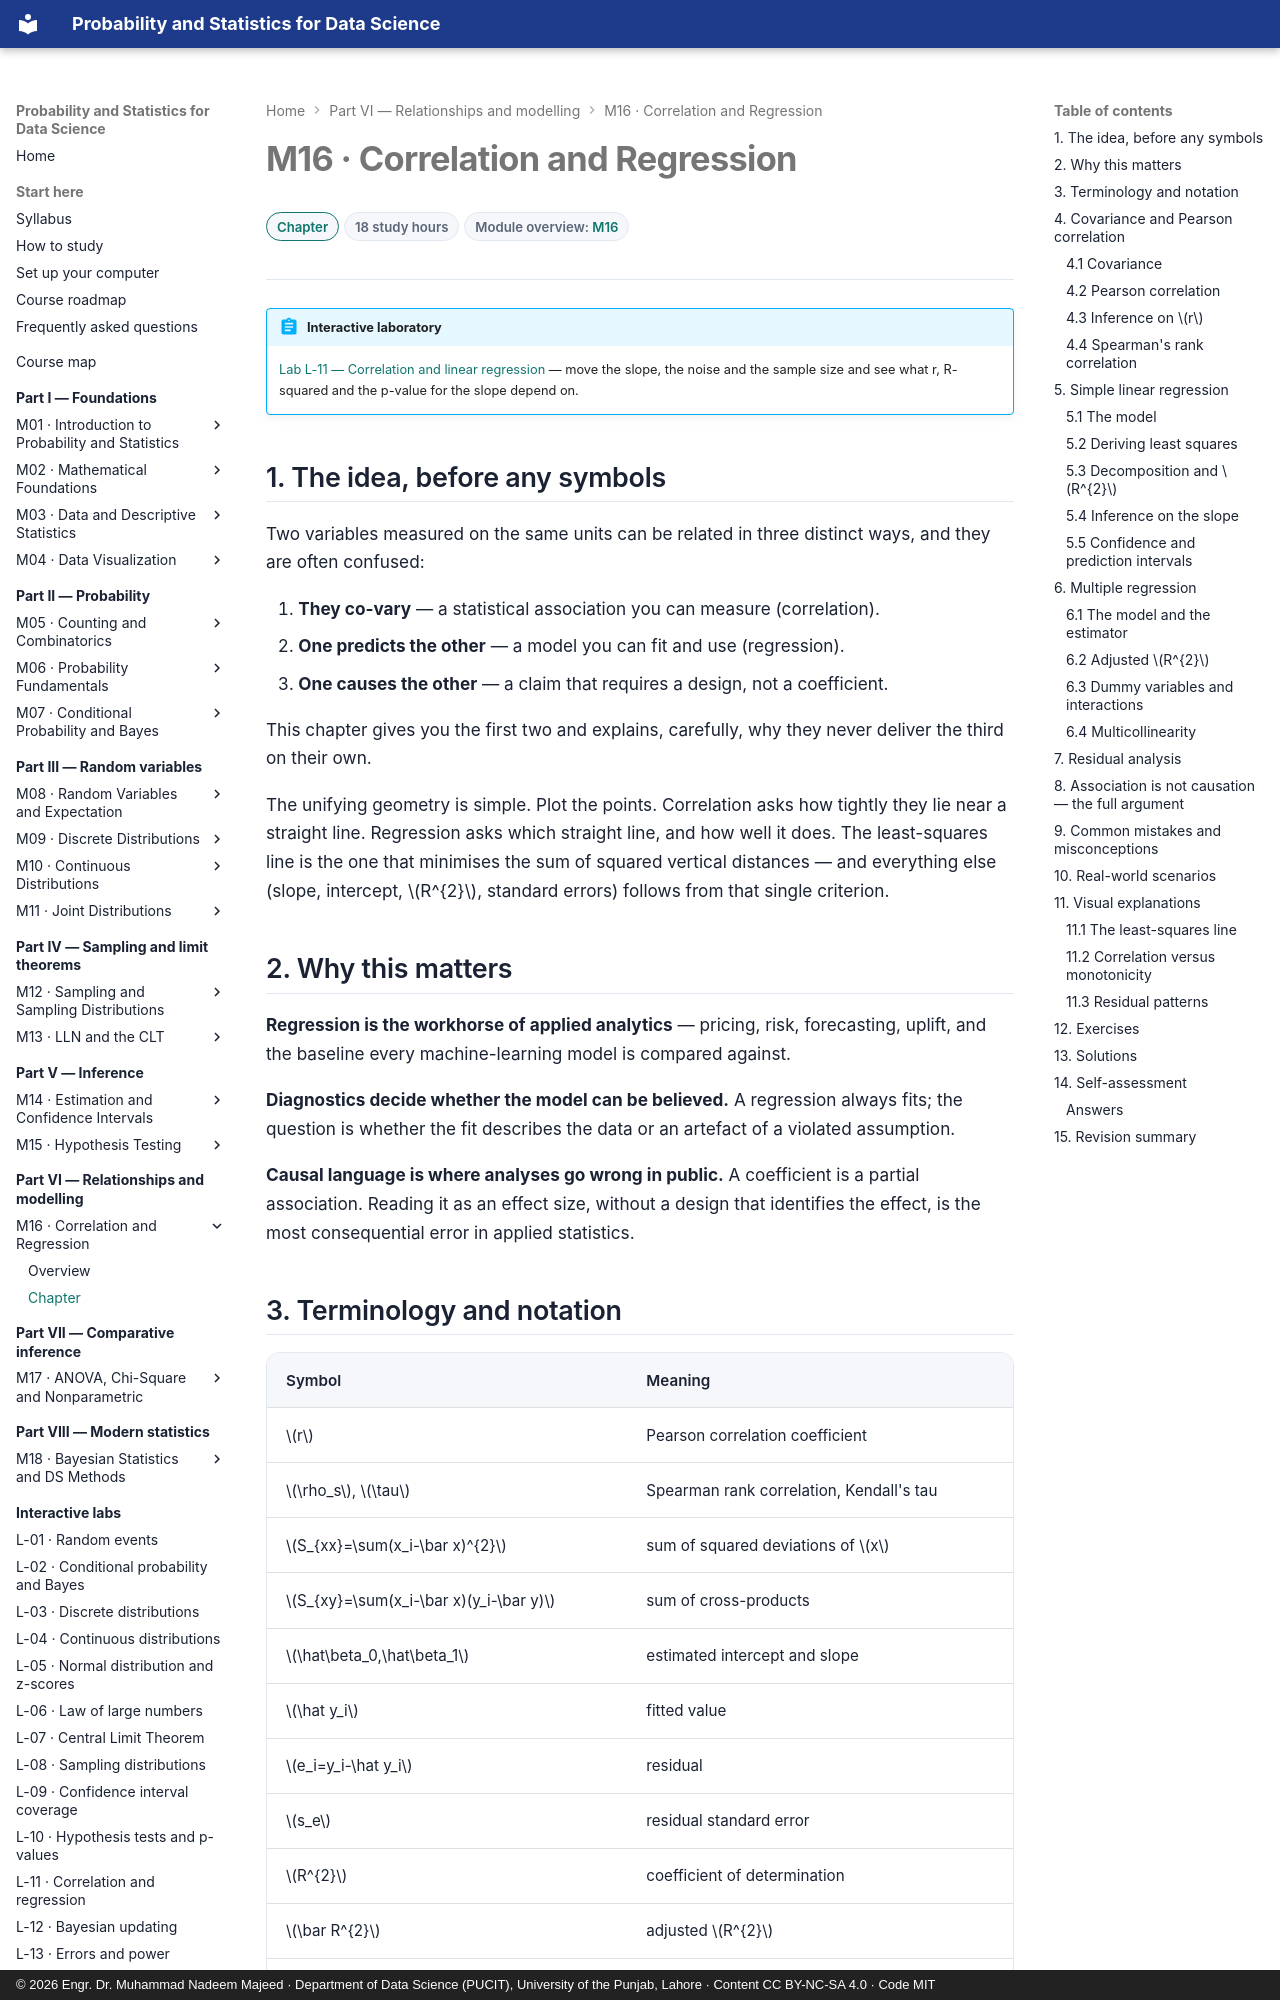

repository: nadeem-majeedch/Probability-and-Statistics · page: modules/16-correlation-and-regression/chapter/index.html · generator: mkdocs · copyright: © 2026 Engr. Dr. Muhammad Nadeem Majeed · Department of Data Science (PUCIT), University of the Punjab, Lahore · Content CC BY-NC-SA 4.0 · Code MIT

---
title: "M16 · Chapter — Correlation and Regression"
description: Pearson and Spearman correlation, least squares derived, inference on slopes, multiple regression, residuals, R-squared, multicollinearity and why association is not causation.
---

# M16 · Correlation and Regression

<div class="psds-meta" markdown>
<span class="psds-chip psds-chip--core">Chapter</span>
<span class="psds-chip">18 study hours</span>
<span class="psds-chip">Module overview: [M16](../16-correlation-and-regression.md)</span>
</div>

!!! abstract "Interactive laboratory"
    [Lab L-11 — Correlation and linear regression](../../labs/correlation-regression.md) — move the slope, the noise and the sample size and see what r, R-squared and the p-value for the slope depend on.

## 1. The idea, before any symbols

Two variables measured on the same units can be related in three distinct ways, and they
are often confused:

1. **They co-vary** — a statistical association you can measure (correlation).
2. **One predicts the other** — a model you can fit and use (regression).
3. **One causes the other** — a claim that requires a design, not a coefficient.

This chapter gives you the first two and explains, carefully, why they never deliver the
third on their own.

The unifying geometry is simple. Plot the points. Correlation asks how tightly they lie
near a straight line. Regression asks which straight line, and how well it does. The
least-squares line is the one that minimises the sum of squared vertical distances — and
everything else (slope, intercept, \(R^{2}\), standard errors) follows from that single
criterion.

## 2. Why this matters

**Regression is the workhorse of applied analytics** — pricing, risk, forecasting,
uplift, and the baseline every machine-learning model is compared against.

**Diagnostics decide whether the model can be believed.** A regression always fits; the
question is whether the fit describes the data or an artefact of a violated assumption.

**Causal language is where analyses go wrong in public.** A coefficient is a partial
association. Reading it as an effect size, without a design that identifies the effect,
is the most consequential error in applied statistics.

## 3. Terminology and notation

| Symbol | Meaning |
|---|---|
| \(r\) | Pearson correlation coefficient |
| \(\rho_s\), \(\tau\) | Spearman rank correlation, Kendall's tau |
| \(S_{xx}=\sum(x_i-\bar x)^{2}\) | sum of squared deviations of \(x\) |
| \(S_{xy}=\sum(x_i-\bar x)(y_i-\bar y)\) | sum of cross-products |
| \(\hat\beta_0,\hat\beta_1\) | estimated intercept and slope |
| \(\hat y_i\) | fitted value |
| \(e_i=y_i-\hat y_i\) | residual |
| \(s_e\) | residual standard error |
| \(R^{2}\) | coefficient of determination |
| \(\bar R^{2}\) | adjusted \(R^{2}\) |
| \(\text{VIF}\) | variance inflation factor |

## 4. Covariance and Pearson correlation
